pico-8 play session: no input (idle)

[t = 1 s] idle ~1s (no d-pad/buttons)
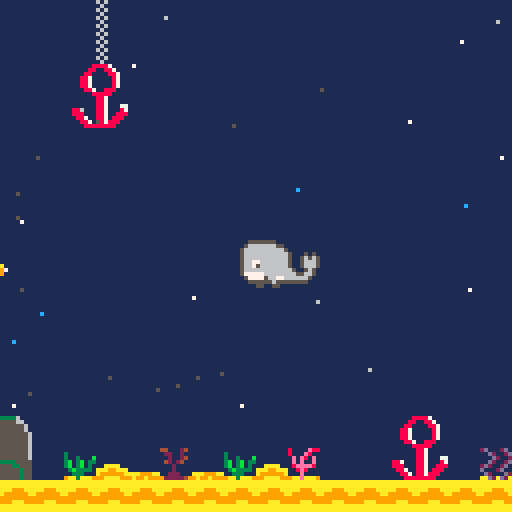
[t = 4 s] idle ~4s (no d-pad/buttons)
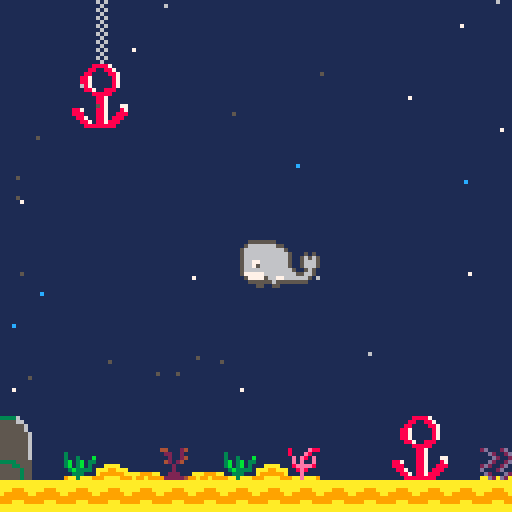
[t = 8 s] idle ~8s (no d-pad/buttons)
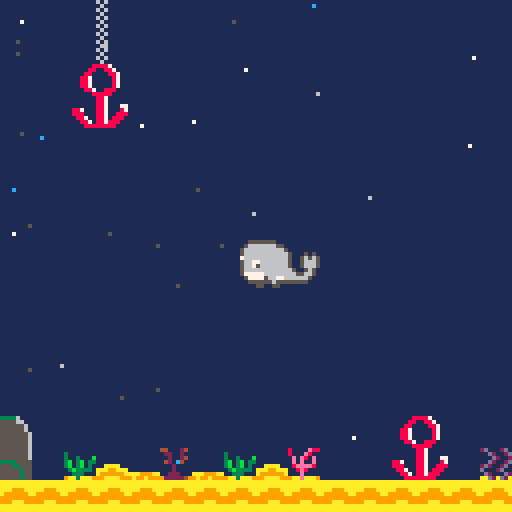

pico-8 cartridge
version 38
__lua__
function _init()
	create_player()
	bullets={}
	create_bulles()
end

function _update()
	player_movement()
	update_shoot()
	update_bullets()
	update_bulles()
--	update_camera()
end

function _draw()
cls()
draw_map()
draw_player()

--bullets
	darw_bullets ()

--bulles
	draw_bulles()
	end

-->8
--map
function draw_map()
	map(0,0,0,0,128,64)
	sprite=64
	end

--function check_flag(flag,x,y)
--	local sprite=mget(x,y)
--	return fget(sprite,flag)
--end

--function update_camera()
--camera(x,y)
--end
 
--function next_tile()
--	sprite=mget(x,y)
--	mset(x,y,sprite+1)
--end	

	
-->8
--player

function create_player()
	p={x=6,
			y=4,
			sprite=1,
	 	flip=false
	 }
end

function player_movement()
newx=p.x
newy=p.y
		if btnp(➡️) then 
		 newx+=1
			p.flip=true
		end
		if btnp(⬅️) then
		 newx-=1
			p.flip=false
		end
		if (btnp(⬆️)) newy-=1
		if (btnp(⬇️)) newy+=1
	
--if not check_flag(0,newx,newy) then
		p.x=newx --p.x= mid(0,newx,127)
		p.y=newy	 --p.y= mid(0,newy,63)
		       
		if(p.x<0) p.x=0
		if(p.y<0) p.y=0
		if(p.x>127) p.x=127
		if(p.y>7) p.y=7
	--end
end

function draw_player()
	spr(p.sprite,p.x*10,p.y*15,3,2,p.flip)
end
-->8
--bullets

function shoot ()
	new_bullet= {
		x=newx,
		y=newy+0.3,
		speed=0.4, 
		flip=p.flip
	}
		add(bullets,new_bullet)
		sfx(0)
end

function update_bullets()
	for b in all(bullets) do
		if b.flip== false then		
			b.x-=b.speed
		else
			b.x+=b.speed
			b.x=b.x+2 			
		end
	end
end

function update_shoot()
	if btnp(❎) then
	 shoot()
	end
end	

function darw_bullets()
		for b in all(bullets) do
		spr(16,b.x*10,b.y*15)
 	end
end
-->8
-- bulles

function create_bulles()
	bulles={}
	for i=1,13 do
	new_bulles={
		x=rnd(70),
		y=rnd(128),
			col=5,
			speed=0.3+rnd(0.3)
			}
			add(bulles,new_bulles)
	end
	for i=1,18 do
	new_bulles={
		x=rnd(128),
		y=rnd(128),
		col=rnd({7,12,6}),
		speed=0.4+rnd(0.4)
		}
		add(bulles,new_bulles)
	end
end

function update_bulles()
	for b in all (bulles) do
		b.y-=b.speed
		if b.y < 0 then
			b.y=rnd(128,0)
			b.x=rnd(120)
		end
	end
end


function draw_bulles()
	for b in all(bulles) do
		pset(b.x,b.y,b.col)
	end
end
__gfx__
0000000000555555500000000000000081111e882d1112d100000000111111110000000000000000000000004411124161611111111111188887111111111111
000000000566666665500000000000008111e81111d2112d00000000311111110000000000000000000000001221121116111111111111881188711111111111
007007005666666666650000000000001e1e81e1111d2112000000003113111b0000000000000000000000001121124161611111111118811118871111111111
000770005666666666665000505000001e1e11e111d2112d000000003b13b1330000000000000000000000001421241116111111111188711111871111111111
0007700056666666666650056565000018eeee812d2112d1000000003b13b1310000000000000000000000001112111161611111111188711111871111111111
00700700566776666666500566650000118e8111d1112d110000000013b333310000000000000000000000001112111116111111111188711111871111111111
00000000566756666666500566650000111e11111d2111d200000000113331110000000000000000000000001122211161611111111118871188811111111111
000000005666666666666500565000009aaeaaa9aad2ad2a000000009aa3aaa90000000000000000000000009222224916111111111111188888111111111111
00000000577777666666665566500000000000000000000000000000000000001111111111111111111113333333611161611111111111118871111100000000
00000000057777566776666665000000000000000000000000000000000000001111111111111111113333555555661116111111111111118871111100000000
0009a000005555556555555550000000000000000000000000000000000000001111111111111111135535555555556161611111111111118871117700000000
00799700000055005500000000000000000000000000000000000000000000001111111111111111355535555555556116111111118871118871118700000000
000a9000000000000000000000000000000000000000000000000000000000001111111111aaaa11355355555555555661611111118881118871188800000000
000000000000000000000000000000000000000000000000000000000000000011111111aaa99aaa353555555555555616111111111887118871888100000000
0000000000000000000000000000000000000000000000000000000000000000aaa999aaa999999a335555555555555661611111111188718878881100000000
00000000000000000000000000000000000000000000000000000000000000009a99a99999aaaa99355555555555555616111111111118888888811100000000
0009900000000000000000000000000000000000000000000000000000000000aaaaaaaa00000000555555555555555600000000000000000000000000000000
0099990900000000000000000000000000000000000000000000000000000000aaaaaaaa00000000555555555555555600000000000000000000000000000000
0909999000000000000000000000000000000000000000000000000000000000aaa999aa00000000555555555555555600000000000000000000000000000000
9999990900000000000000000000000000000000000000000000000000000000a999999a00000000555553333333555500000000000000000000000000000000
00990000000000000000000000000000000000000000000000000000000000009999999900000000555535555553355500000000000000000000000000000000
0000000000000000000000000000000000000000000000000000000000000000999aaa9900000000555355555555535500000000000000000000000000000000
0000000000000000000000000000000000000000000000000000000000000000aaaaaaaa00000000555355555555535500000000000000000000000000000000
0000000000000000000000000000000000000000000000000000000000000000aaaaaaaa00000000555355555555535500000000000000000000000000000000
__gff__
0000000000000000000100000101010000000000000000000000010101010100000000000000000000000101000000000000000000000000000000000000000000000000000000000000000000000000000000000000000000000000000000000000000000000000000000000000000000000000000000000000000000000000
0000000000000000000000000000000000000000000000000000000000000000000000000000000000000000000000000000000000000000000000000000000000000000000000000000000000000000000000000000000000000000000000000000000000000000000000000000000000000000000000000000000000000000
__map__
0f0f0f0c0f0f0f0f0f0f0f0f0f0f0f0f0f0f0f0c0f0f0f0f0f230f0f0f0f0f0f000000000000000000000000000000000000000000000000000000000000000000000000000000000000000000000000000000000000000000000000000000000000000000000000000000000000000000000000000000000000000000000000
0f0f0f1c0f0f0f0f0f0f0f0f0f0f0f0f0f0f0f1c0f0f0f0f0f0f0f0f0f0f0f0f000000000000000000000000000000000000000000000000000000000000000000000000000000000000000000000000000000000000000000000000000000000000000000000000000000000000000000000000000000000000000000000000
0f0f0d0e0f0f0f0f0f0f0f0f0f0f0f0f0f0f0f0c0f0f0f0f0f0f0f0f0f0f0f0f000000000000000000000000000000000000000000000000000000000000000000000000000000000000000000000000000000000000000000000000000000000000000000000000000000000000000000000000000000000000000000000000
0f0f1d1e0f0f0f0f0f0f0f0f0f0f0f0f0f0f0f1c0f0f0f0f0f0f0f0f0f0f0f0f000000000000000000000000000000000000000000000000000000000000000000000000000000000000000000000000000000000000000000000000000000000000000000000000000000000000000000000000000000000000000000000000
0f0f0f0f0f0f0f0f0f0f0f0f0f0f0f0f0f0f0f0c0f0f0f0f0f0f0f0f0f0f0f0f000000000000000000000000000000000000000000000000000000000000000000000000000000000000000000000000000000000000000000000000000000000000000000000000000000000000000000000000000000000000000000000000
0f0f0f0f0f0f0f0f0f0f0f0f0f0f0f0f0f0f0d0e0f0f0f0f0f0f0f0f0f0f0f0f000000000000000000000000000000000000000000000000000000000000000000000000000000000000000000000000000000000000000000000000000000000000000000000000000000000000000000000000000000000000000000000000
0f0f0f0f0f0f0f0f0f0f0f0f0f0f0f0f0f0f1d1e0f0f0f0f0f0f0f0f0f0f0f0f000000000000000000000000000000000000000000000000000000000000000000000000000000000000000000000000000000000000000000000000000000000000000000000000000000000000000000000000000000000000000000000000
0f0f0f0f0f0f0f0f0f0f0f0f0f0f0f0f0f0f0f0f0f0f0f0f0f0f0f0f0f0f0f0f000000000000000000000000000000000000000000000000000000000000000000000000000000000000000000000000000000000000000000000000000000000000000000000000000000000000000000000000000000000000000000000000
0f0f0f0f0f0f0f0f0f0f0f0f0f0f0f0f0f0f0f0f0f0f0f0f0f0f0f0f0f0f0f0f000000000000000000000000000000000000000000000000000000000000000000000000000000000000000000000000000000000000000000000000000000000000000000000000000000000000000000000000000000000000000000000000
0f0f0f0f0f0f0f0f0f0f0f0f0f0f0f0f0f0f0f0f0f0f0f0f0f0f0f0f0f0f0f0f000000000000000000000000000000000000000000000000000000000000000000000000000000000000000000000000000000000000000000000000000000000000000000000000000000000000000000000000000000000000000000000000
0f0f0f0f0f0f0f0f0f0f0f0f0f0f0f0f0f0f0f0f0f0f0f0f0f0f0f0f0f0f0f0f000000000000000000000000000000000000000000000000000000000000000000000000000000000000000000000000000000000000000000000000000000000000000000000000000000000000000000000000000000000000000000000000
0f0f0f0f0f0f0f0f0f0f0f0f0f0f0f0f0f0f0f0f0f0f0f0f0f0f0f0f0f0f0f0f000000000000000000000000000000000000000000000000000000000000000000000000000000000000000000000000000000000000000000000000000000000000000000000000000000000000000000000000000000000000000000000000
0f0f0f0f0f0f0f0f0f0f0f0f0f0f0f0f0f0f0f0f0f0f0f0f0f0f0f0f0f0f0f0f000000000000000000000000000000000000000000000000000000000000000000000000000000000000000000000000000000000000000000000000000000000000000000000000000000000000000000000000000000000000000000000000
1b0f0f0f0f0f0f0f0f0f0f0f0d0e0f0f0f0f0f1a1b0f0f0f0f0f1a1b0f0f0f1a000000000000000000000000000000000000000000000000000000000000000000000000000000000000000000000000000000000000000000000000000000000000000000000000000000000000000000000000000000000000000000000000
2b0f0719180b180719040f0f1d1e0f050b0f0f2a2b0f0f0f070b2a2b0f0f042a000000000000000000000000000000000000000000000000000000000000000000000000000000000000000000000000000000000000000000000000000000000000000000000000000000000000000000000000000000000000000000000000
2828282828282828282828282828282828282828282828282828282828282828000000000000000000000000000000000000000000000000000000000000000000000000000000000000000000000000000000000000000000000000000000000000000000000000000000000000000000000000000000000000000000000000
2e2e2e2e2e2e2e2e2e2e2e2e2e2e2e2e2e2e2e2e2e2e2e2e2e2e2e2e2e2e2e2e000000000000000000000000000000000000000000000000000000000000000000000000000000000000000000000000000000000000000000000000000000000000000000000000000000000000000000000000000000000000000000000000
